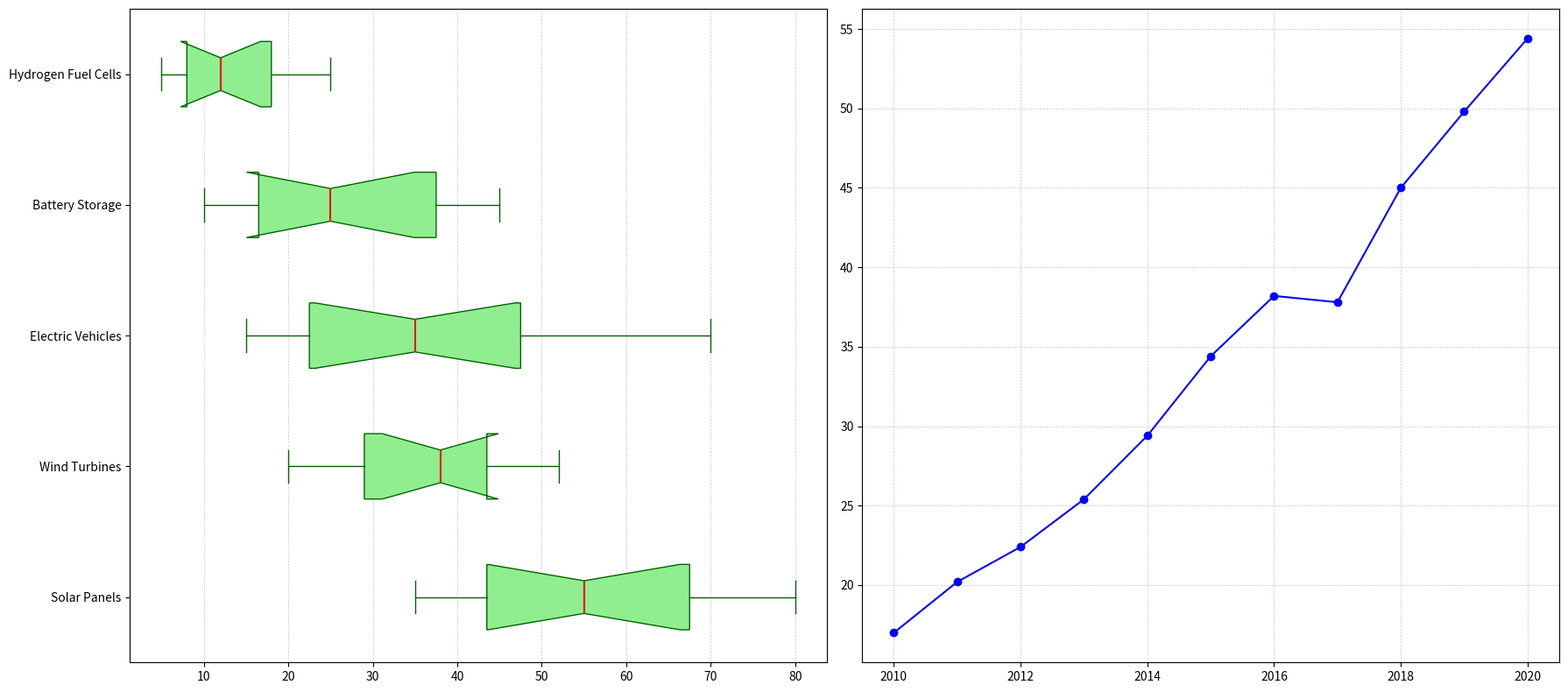

Generate this figure with matplotlib:
import matplotlib.pyplot as plt
import numpy as np

categories = ['Solar Panels', 'Wind Turbines', 'Electric Vehicles', 'Battery Storage', 'Hydrogen Fuel Cells']

solar_panels_sales = [35, 40, 42, 45, 50, 60, 65, 55, 70, 75, 80]
wind_turbines_sales = [20, 25, 28, 30, 35, 40, 42, 38, 45, 50, 52]
electric_vehicles_sales = [15, 18, 20, 25, 30, 35, 40, 45, 50, 60, 70]
battery_storage_sales = [10, 12, 15, 18, 22, 25, 30, 35, 40, 42, 45]
hydrogen_fuel_cells_sales = [5, 6, 7, 9, 10, 12, 14, 16, 20, 22, 25]

sales_data = [solar_panels_sales, wind_turbines_sales, electric_vehicles_sales,
              battery_storage_sales, hydrogen_fuel_cells_sales]

average_sales = np.mean([solar_panels_sales, wind_turbines_sales, electric_vehicles_sales,
                         battery_storage_sales, hydrogen_fuel_cells_sales], axis=0)
years = list(range(2010, 2020 + 1))

fig, (ax1, ax2) = plt.subplots(1, 2, figsize=(18, 8))

ax1.boxplot(sales_data, patch_artist=True, notch=True, vert=False,
            boxprops=dict(facecolor='lightgreen', color='darkgreen'),
            whiskerprops=dict(color='darkgreen'),
            capprops=dict(color='darkgreen'),
            medianprops=dict(color='red', linewidth=1.5))

colors = ['lightcoral', 'lightblue', 'lightpink', 'palegreen', 'khaki']
for patch, color in zip(ax1.artists, colors):
    patch.set_facecolor(color)

ax1.grid(True, linestyle='--', linewidth=0.5, alpha=0.7, axis='x')
ax1.set_yticklabels(categories)

ax2.plot(years, average_sales, marker='o', linestyle='-', color='blue')

ax2.grid(True, linestyle='--', linewidth=0.5, alpha=0.7)

plt.tight_layout()
plt.show()
